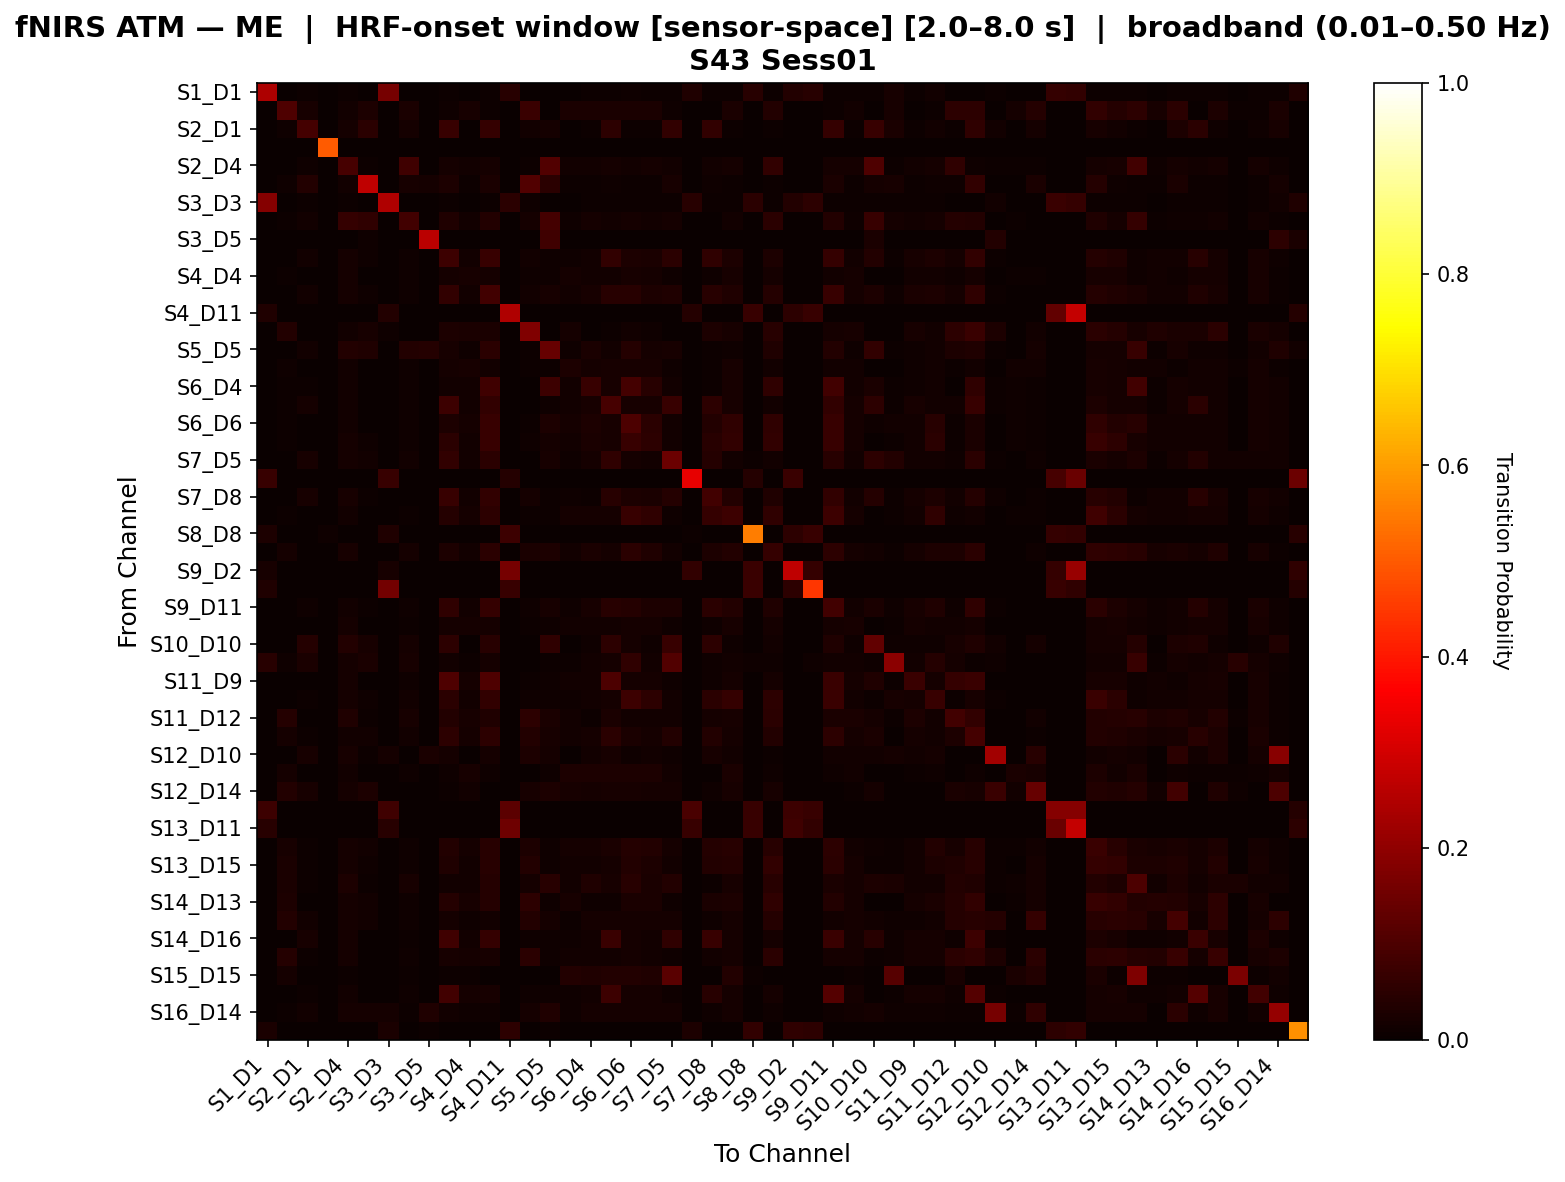

The file beside this chart, header and first rows:
, S1_D1 hbo, S1_D3 hbo, S2_D1 hbo, S2_D2 hbo, S2_D4 hbo, S3_D1 hbo, S3_D3 hbo, S3_D4 hbo, S3_D5 hbo, S4_D2 hbo, S4_D4 hbo, S4_D6 hbo, S4_D11 hbo, S5_D3 hbo, S5_D5 hbo, S5_D7 hbo, S6_D4 hbo, S6_D5 hbo, S6_D6 hbo, S6_D8 hbo, S7_D5 hbo, S7_D7 hbo, S7_D8 hbo
S1_D1 hbo, 0.2442, 0.0, 0.007519, 0.0, 0.007519, 0.0, 0.1619, 0.0, 0.0, 0.007519, 0.0, 0.007519, 0.04608, 0.0, 0.0, 0.0, 0.007519, 0.007519, 0.009823, 0.007519, 0.007519, 0.03383, 0.007519
S1_D3 hbo, 0.0, 0.1035, 0.02162, 0.0, 0.01351, 0.02765, 0.0, 0.02432, 0.0, 0.008727, 0.02162, 0.006024, 0.0, 0.07229, 0.0, 0.02432, 0.02432, 0.02432, 0.02432, 0.02432, 0.008108, 0.0, 0.0
S2_D1 hbo, 0.001462, 0.01023, 0.08918, 0.0, 0.01901, 0.04898, 0.0, 0.01608, 0.0, 0.07018, 0.0, 0.06579, 0.0, 0.01389, 0.01754, 0.0, 0.00731, 0.05336, 0.005848, 0.00731, 0.05921, 0.0, 0.06213
S2_D2 hbo, 0.0, 0.0, 0.0, 0.5, 0.0, 0.0, 0.0, 0.0, 0.0, 0.0, 0.0, 0.0, 0.0, 0.0, 0.0, 0.0, 0.0, 0.0, 0.0, 0.0, 0.0, 0.0, 0.0
S2_D4 hbo, 0.0006887, 0.002755, 0.008264, 0.0, 0.09278, 0.006887, 0.0, 0.079, 0.0, 0.01928, 0.01446, 0.01653, 0.0, 0.004821, 0.1056, 0.01309, 0.01309, 0.01653, 0.01515, 0.01653, 0.01446, 0.0, 0.01309
S3_D1 hbo, 0.0, 0.0113, 0.03814, 0.0, 0.01554, 0.2708, 0.0, 0.0226, 0.01786, 0.03057, 0.007062, 0.02492, 0.0, 0.1071, 0.05034, 0.00565, 0.007062, 0.008475, 0.007062, 0.007062, 0.01977, 0.0, 0.009887
S3_D3 hbo, 0.1863, 0.0, 0.00495, 0.0, 0.00495, 0.0, 0.2486, 0.0, 0.0, 0.00495, 0.0, 0.00495, 0.04867, 0.00885, 0.0, 0.0, 0.00495, 0.00495, 0.00495, 0.00495, 0.00495, 0.04455, 0.00495
S3_D4 hbo, 0.0, 0.007653, 0.01403, 0.0, 0.06448, 0.05489, 0.0, 0.08361, 0.0, 0.03382, 0.01531, 0.03637, 0.0, 0.01724, 0.0881, 0.01148, 0.01786, 0.01531, 0.01786, 0.01531, 0.01786, 0.0, 0.0
S3_D5 hbo, 0.0, 0.0, 0.0, 0.0, 0.0, 0.009091, 0.0, 0.0, 0.2636, 0.0, 0.0, 0.0, 0.0, 0.0, 0.08182, 0.0, 0.0, 0.0, 0.0, 0.0, 0.0, 0.0, 0.0
S4_D2 hbo, 0.0006435, 0.0, 0.01511, 0.0, 0.01737, 0.01093, 0.0, 0.009653, 0.0, 0.07679, 0.0148, 0.06683, 0.0, 0.0135, 0.01158, 0.01158, 0.01287, 0.06104, 0.02765, 0.02636, 0.0482, 0.0, 0.05751
S4_D4 hbo, 0.0, 0.005287, 0.0, 0.0, 0.01586, 0.003776, 0.0, 0.009819, 0.0, 0.01888, 0.02341, 0.01737, 0.0, 0.01057, 0.009063, 0.01888, 0.01435, 0.01511, 0.01964, 0.01737, 0.01133, 0.0, 0.01057
S4_D6 hbo, 0.0006588, 0.0, 0.01193, 0.0, 0.01581, 0.008172, 0.0, 0.01054, 0.0, 0.0601, 0.01515, 0.08337, 0.0, 0.01212, 0.02339, 0.01186, 0.02115, 0.04442, 0.04396, 0.02801, 0.03137, 0.0, 0.046
S4_D11 hbo, 0.03236, 0.0, 0.0, 0.0, 0.0, 0.0, 0.0356, 0.0, 0.0, 0.0, 0.0, 0.0, 0.2496, 0.0, 0.0, 0.0, 0.0, 0.0, 0.0, 0.0, 0.0, 0.04, 0.0
S5_D3 hbo, 0.0, 0.03814, 0.0, 0.0, 0.01367, 0.02119, 0.008475, 0.0, 0.0, 0.02767, 0.02539, 0.02572, 0.0, 0.1766, 0.0, 0.01758, 0.0, 0.003906, 0.01367, 0.009766, 0.0, 0.0, 0.0293
S5_D5 hbo, 0.0, 0.0, 0.01222, 0.0, 0.03566, 0.03287, 0.0, 0.03566, 0.04124, 0.02301, 0.01128, 0.04691, 0.0, 0.005155, 0.1379, 0.008459, 0.02535, 0.0141, 0.04081, 0.01831, 0.02256, 0.0, 0.006579
S5_D7 hbo, 0.0, 0.008621, 0.0, 0.0, 0.01466, 0.001724, 0.0, 0.008621, 0.0, 0.01638, 0.02155, 0.01466, 0.0, 0.007759, 0.007759, 0.03103, 0.0181, 0.01983, 0.02241, 0.02155, 0.01034, 0.0, 0.007759
S6_D4 hbo, 0.0006784, 0.006784, 0.004071, 0.0, 0.01425, 0.003392, 0.0, 0.01153, 0.0, 0.01493, 0.01357, 0.0815, 0.0, 0.0, 0.07743, 0.01357, 0.06722, 0.02307, 0.08828, 0.04413, 0.01425, 0.0, 0.004071
S6_D5 hbo, 0.0006313, 0.006313, 0.01692, 0.0, 0.01515, 0.003157, 0.0, 0.00947, 0.0, 0.07765, 0.01389, 0.06162, 0.0, 0.001263, 0.0101, 0.01452, 0.0221, 0.09003, 0.0221, 0.02273, 0.06679, 0.0, 0.05152
S6_D6 hbo, 0.0, 0.005896, 0.002358, 0.0, 0.01474, 0.002948, 0.0, 0.01002, 0.0, 0.03063, 0.01592, 0.06857, 0.0, 0.004127, 0.029, 0.01592, 0.03108, 0.02005, 0.1002, 0.04755, 0.01179, 0.0, 0.0359
S6_D8 hbo, 0.0006024, 0.006024, 0.003614, 0.0, 0.01566, 0.009506, 0.0, 0.009036, 0.0, 0.04873, 0.01506, 0.06821, 0.0, 0.009506, 0.01613, 0.01506, 0.02637, 0.02108, 0.06654, 0.05415, 0.01205, 0.0, 0.04559
S7_D5 hbo, 0.0008621, 0.001724, 0.02121, 0.0, 0.01897, 0.01483, 0.0, 0.01379, 0.0, 0.05882, 0.01207, 0.04899, 0.0, 0.003623, 0.01983, 0.009483, 0.01724, 0.05623, 0.01724, 0.01552, 0.1465, 0.0, 0.04209
S7_D7 hbo, 0.07, 0.0, 0.0, 0.0, 0.0, 0.0, 0.07, 0.0, 0.0, 0.0, 0.0, 0.0, 0.04, 0.0, 0.0, 0.0, 0.0, 0.0, 0.0, 0.0, 0.0, 0.3287, 0.0
S7_D8 hbo, 0.001071, 0.0, 0.0229, 0.0, 0.02141, 0.006424, 0.0, 0.0, 0.0, 0.06846, 0.01285, 0.06119, 0.0, 0.01606, 0.006424, 0.009636, 0.005353, 0.04364, 0.02974, 0.02568, 0.04257, 0.002994, 0.0828
S8_D6 hbo, 0.0005423, 0.005423, 0.003254, 0.0, 0.01518, 0.002711, 0.0, 0.00705, 0.0, 0.0412, 0.01681, 0.0534, 0.0, 0.006508, 0.007592, 0.01627, 0.01681, 0.01898, 0.06939, 0.05611, 0.009761, 0.0, 0.06464
S8_D8 hbo, 0.02941, 0.0, 0.0, 0.01042, 0.0, 0.0, 0.03235, 0.0, 0.0, 0.0, 0.0, 0.0, 0.07512, 0.0, 0.0, 0.0, 0.0, 0.0, 0.0, 0.0, 0.0, 0.007353, 0.0
S8_D15 hbo, 0.0006935, 0.0184, 0.002774, 0.0, 0.0207, 0.003467, 0.0, 0.01584, 0.0, 0.02931, 0.01526, 0.04841, 0.0, 0.02534, 0.0295, 0.01248, 0.02446, 0.01595, 0.04702, 0.03337, 0.01179, 0.0, 0.03118
S9_D2 hbo, 0.02148, 0.0, 0.0, 0.0, 0.0, 0.0, 0.02148, 0.0, 0.0, 0.0, 0.0, 0.0, 0.1625, 0.0, 0.0, 0.0, 0.0, 0.0, 0.0, 0.0, 0.0, 0.05977, 0.0
S9_D9 hbo, 0.03155, 0.0, 0.0, 0.0, 0.0, 0.0, 0.1597, 0.0, 0.0, 0.0, 0.0, 0.0, 0.0694, 0.0, 0.0, 0.0, 0.0, 0.0, 0.0, 0.0, 0.0, 0.0, 0.0
S9_D11 hbo, 0.0007092, 0.0, 0.01092, 0.0, 0.0156, 0.007514, 0.0, 0.01135, 0.0, 0.05756, 0.01348, 0.06635, 0.0, 0.008933, 0.0207, 0.01135, 0.01957, 0.0448, 0.04281, 0.03091, 0.03062, 0.001984, 0.04763
S10_D9 hbo, 0.0006219, 0.002488, 0.003731, 0.0, 0.01679, 0.003109, 0.0, 0.007463, 0.0, 0.01803, 0.01617, 0.01803, 0.0, 0.007463, 0.008085, 0.01182, 0.01368, 0.01555, 0.01741, 0.01679, 0.01057, 0.0, 0.01057
S10_D10 hbo, 0.001661, 0.0, 0.0396, 0.0, 0.03675, 0.01993, 0.0, 0.01681, 0.003788, 0.05236, 0.001661, 0.04572, 0.0, 0.0, 0.05781, 0.001661, 0.009967, 0.05117, 0.01588, 0.009967, 0.06705, 0.0, 0.0519
S10_D12 hbo, 0.04484, 0.0109, 0.02589, 0.0, 0.01635, 0.02452, 0.0, 0.0218, 0.0, 0.01499, 0.006812, 0.01635, 0.0, 0.0, 0.006812, 0.004087, 0.01362, 0.01635, 0.05574, 0.01362, 0.1087, 0.0, 0.009537
S11_D9 hbo, 0.0, 0.0, 0.003864, 0.0, 0.017, 0.003864, 0.0, 0.009274, 0.0, 0.1042, 0.01623, 0.1042, 0.0, 0.007728, 0.009274, 0.01314, 0.01236, 0.09802, 0.01623, 0.01623, 0.01082, 0.0, 0.01159
S11_D11 hbo, 0.0007657, 0.001531, 0.006891, 0.0, 0.01685, 0.01117, 0.0, 0.01225, 0.0, 0.04898, 0.01378, 0.06137, 0.0, 0.01041, 0.01072, 0.01149, 0.01455, 0.01685, 0.07422, 0.05173, 0.01302, 0.0, 0.05065
S11_D12 hbo, 0.0, 0.03937, 0.00241, 0.0, 0.03262, 0.007229, 0.0, 0.02177, 0.0, 0.03623, 0.02048, 0.03382, 0.0, 0.05383, 0.02418, 0.01446, 0.006024, 0.02539, 0.01446, 0.01205, 0.01237, 0.0, 0.01566
S11_D13 hbo, 0.0, 0.01843, 0.006912, 0.0, 0.01252, 0.0129, 0.0, 0.01178, 0.0, 0.05444, 0.01915, 0.05131, 0.0, 0.0387, 0.02017, 0.01325, 0.01934, 0.04699, 0.02606, 0.0185, 0.03639, 0.0, 0.03565
S12_D10 hbo, 0.002564, 0.0, 0.02051, 0.0, 0.02051, 0.005128, 0.0177, 0.0, 0.02655, 0.01795, 0.0, 0.01795, 0.0, 0.03052, 0.01584, 0.0, 0.01282, 0.02051, 0.01026, 0.01282, 0.01026, 0.0, 0.02051
S12_D12 hbo, 0.0, 0.01883, 0.0, 0.0, 0.01464, 0.0, 0.0, 0.008368, 0.0, 0.008368, 0.02301, 0.008368, 0.0, 0.0, 0.008368, 0.02929, 0.02929, 0.02929, 0.02929, 0.02929, 0.01255, 0.0, 0.0
S12_D14 hbo, 0.0, 0.03617, 0.01994, 0.0, 0.01687, 0.02914, 0.0, 0.001534, 0.0, 0.007669, 0.01227, 0.0, 0.0, 0.02083, 0.02914, 0.01994, 0.0184, 0.02147, 0.01994, 0.0184, 0.0184, 0.0, 0.01074
S13_D6 hbo, 0.07492, 0.0, 0.0, 0.0, 0.0, 0.0, 0.07815, 0.0, 0.0, 0.0, 0.0, 0.0, 0.1228, 0.0, 0.0, 0.0, 0.0, 0.0, 0.0, 0.0, 0.0, 0.09574, 0.0
S13_D11 hbo, 0.0468, 0.0, 0.0, 0.0, 0.0, 0.0, 0.0468, 0.0, 0.0, 0.0, 0.0, 0.0, 0.151, 0.0, 0.0, 0.0, 0.0, 0.0, 0.0, 0.0, 0.0, 0.06751, 0.0
S13_D13 hbo, 0.0006112, 0.02099, 0.004279, 0.0, 0.01711, 0.01198, 0.0, 0.008557, 0.0, 0.03856, 0.01773, 0.0439, 0.0, 0.02931, 0.007946, 0.0165, 0.01711, 0.0249, 0.04276, 0.03742, 0.01757, 0.002976, 0.04252
S13_D15 hbo, 0.0005747, 0.026, 0.005172, 0.0, 0.01667, 0.008877, 0.0, 0.009195, 0.0, 0.03468, 0.01494, 0.04381, 0.0, 0.03545, 0.01092, 0.01207, 0.01494, 0.01667, 0.03723, 0.03123, 0.01322, 0.0, 0.03577
S14_D12 hbo, 0.0007937, 0.02438, 0.004762, 0.0, 0.02982, 0.003968, 0.0, 0.02268, 0.0, 0.01429, 0.01429, 0.03981, 0.0, 0.01645, 0.04491, 0.01508, 0.03209, 0.02302, 0.04445, 0.02551, 0.03652, 0.0, 0.004762
S14_D13 hbo, 0.0, 0.02885, 0.0, 0.0, 0.01747, 0.01365, 0.0, 0.008065, 0.0, 0.04074, 0.02151, 0.03939, 0.0, 0.05325, 0.008065, 0.02016, 0.008065, 0.01075, 0.0244, 0.0244, 0.008065, 0.0, 0.0244
S14_D14 hbo, 0.0007133, 0.03815, 0.01427, 0.0, 0.01854, 0.01284, 0.0, 0.007846, 0.0, 0.01569, 0.009272, 0.01355, 0.0, 0.03529, 0.01783, 0.007133, 0.01641, 0.01854, 0.01569, 0.01641, 0.01783, 0.0, 0.009986
S14_D16 hbo, 0.0006729, 0.0, 0.02067, 0.0, 0.01615, 0.003365, 0.0, 0.007402, 0.0, 0.0787, 0.01548, 0.06341, 0.0, 0.009421, 0.008748, 0.01077, 0.01211, 0.07332, 0.01615, 0.01548, 0.05729, 0.0, 0.06732
S15_D13 hbo, 0.0006974, 0.03906, 0.004881, 0.0, 0.01674, 0.003487, 0.0, 0.008368, 0.0, 0.02092, 0.01604, 0.02092, 0.0, 0.04883, 0.008368, 0.01185, 0.01185, 0.01464, 0.01604, 0.01534, 0.01046, 0.0, 0.01464
S15_D15 hbo, 0.0, 0.01899, 0.0, 0.0, 0.006329, 0.0, 0.0, 0.006329, 0.0, 0.006329, 0.006329, 0.0, 0.0, 0.0, 0.0, 0.03797, 0.03165, 0.03797, 0.03797, 0.03165, 0.12, 0.0, 0.0
S15_D16 hbo, 0.000609, 0.000609, 0.004263, 0.0, 0.01523, 0.003045, 0.0, 0.009135, 0.0, 0.08321, 0.01644, 0.02071, 0.0, 0.009135, 0.009744, 0.01157, 0.0134, 0.07773, 0.01705, 0.01583, 0.01096, 0.0, 0.04404
S16_D14 hbo, 0.0008562, 0.006849, 0.0137, 0.0, 0.01884, 0.01595, 0.01587, 0.005993, 0.03175, 0.01541, 0.01113, 0.01113, 0.0, 0.01587, 0.0344, 0.008562, 0.01712, 0.01884, 0.01627, 0.01712, 0.01798, 0.0, 0.01113
S16_D16 hbo, 0.02549, 0.0, 0.0, 0.0, 0.0, 0.0, 0.02549, 0.0, 0.005882, 0.0, 0.0, 0.0, 0.05098, 0.0, 0.003922, 0.0, 0.0, 0.0, 0.0, 0.0, 0.0, 0.02941, 0.0
